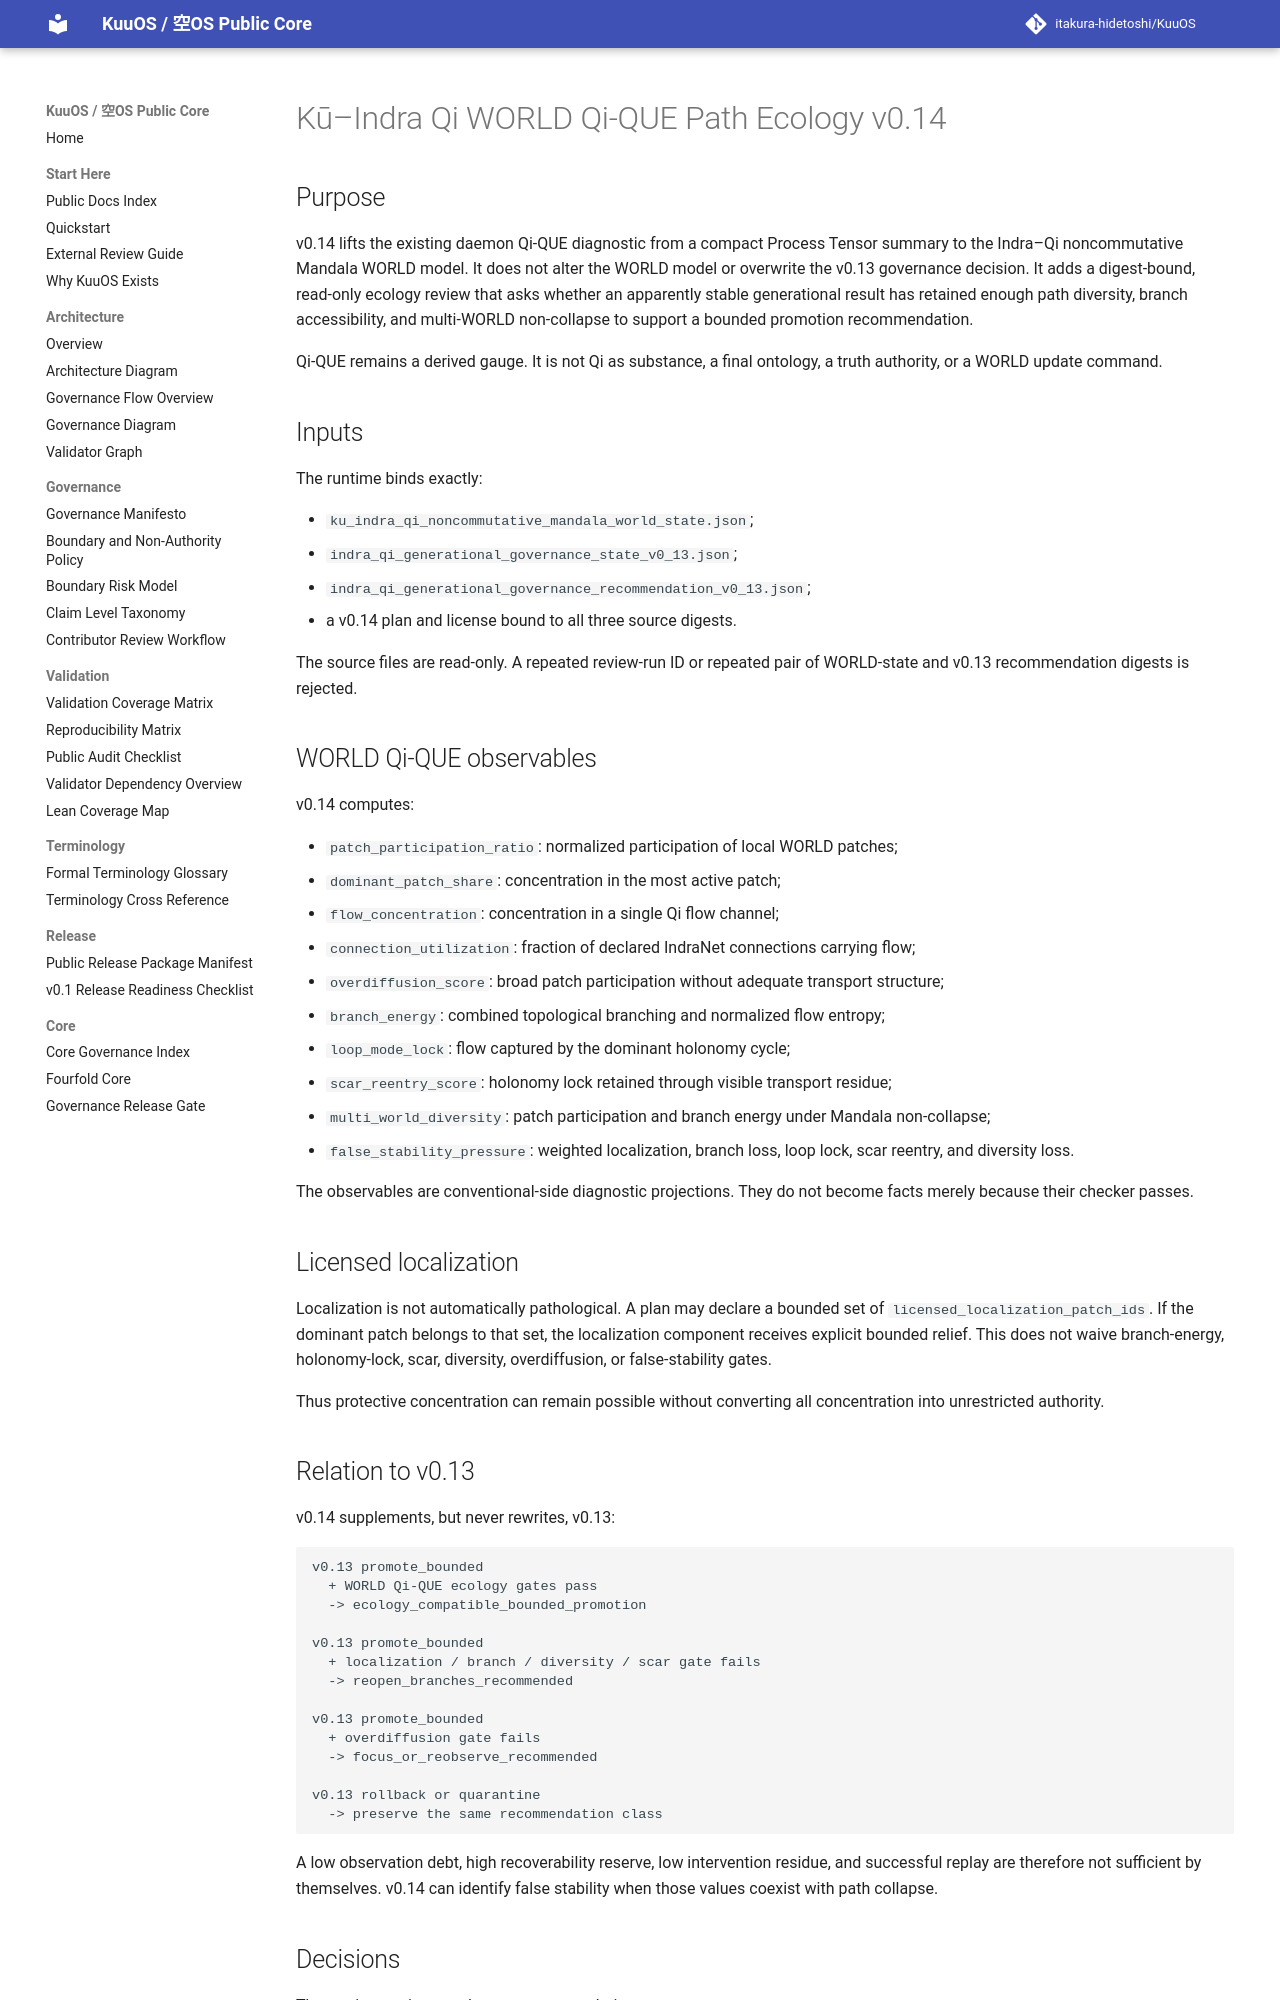

repository: itakura-hidetoshi/KuuOS · page: KU_INDRA_QI_WORLD_QIQUE_PATH_ECOLOGY_v0_14/index.html · generator: mkdocs

# Kū–Indra Qi WORLD Qi-QUE Path Ecology v0.14

## Purpose

v0.14 lifts the existing daemon Qi-QUE diagnostic from a compact Process Tensor summary to the Indra–Qi noncommutative Mandala WORLD model. It does not alter the WORLD model or overwrite the v0.13 governance decision. It adds a digest-bound, read-only ecology review that asks whether an apparently stable generational result has retained enough path diversity, branch accessibility, and multi-WORLD non-collapse to support a bounded promotion recommendation.

Qi-QUE remains a derived gauge. It is not Qi as substance, a final ontology, a truth authority, or a WORLD update command.

## Inputs

The runtime binds exactly:

- `ku_indra_qi_noncommutative_mandala_world_state.json`;
- `indra_qi_generational_governance_state_v0_13.json`;
- `indra_qi_generational_governance_recommendation_v0_13.json`;
- a v0.14 plan and license bound to all three source digests.

The source files are read-only. A repeated review-run ID or repeated pair of WORLD-state and v0.13 recommendation digests is rejected.

## WORLD Qi-QUE observables

v0.14 computes:

- `patch_participation_ratio`: normalized participation of local WORLD patches;
- `dominant_patch_share`: concentration in the most active patch;
- `flow_concentration`: concentration in a single Qi flow channel;
- `connection_utilization`: fraction of declared IndraNet connections carrying flow;
- `overdiffusion_score`: broad patch participation without adequate transport structure;
- `branch_energy`: combined topological branching and normalized flow entropy;
- `loop_mode_lock`: flow captured by the dominant holonomy cycle;
- `scar_reentry_score`: holonomy lock retained through visible transport residue;
- `multi_world_diversity`: patch participation and branch energy under Mandala non-collapse;
- `false_stability_pressure`: weighted localization, branch loss, loop lock, scar reentry, and diversity loss.

The observables are conventional-side diagnostic projections. They do not become facts merely because their checker passes.

## Licensed localization

Localization is not automatically pathological. A plan may declare a bounded set of `licensed_localization_patch_ids`. If the dominant patch belongs to that set, the localization component receives explicit bounded relief. This does not waive branch-energy, holonomy-lock, scar, diversity, overdiffusion, or false-stability gates.

Thus protective concentration can remain possible without converting all concentration into unrestricted authority.
